Image classification data set "dataset" (bailu77/WebGaleriP1Script on GitHub). Class labels (3): foto, ilustrasi, poster.

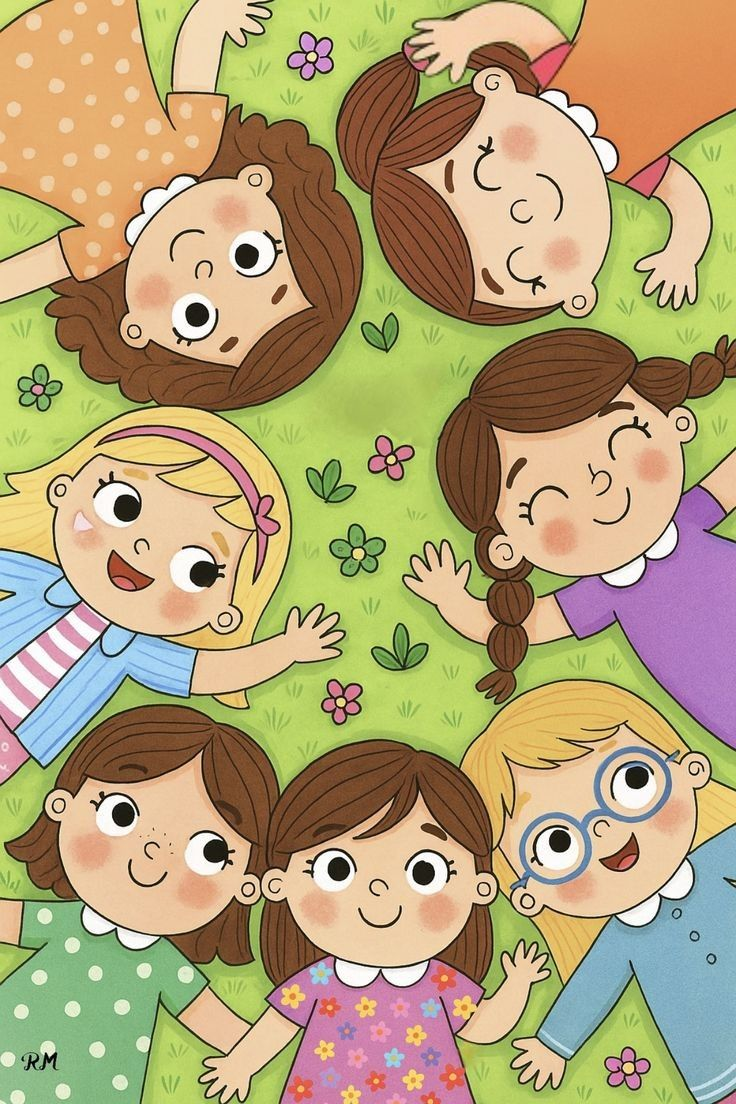
Label: ilustrasi

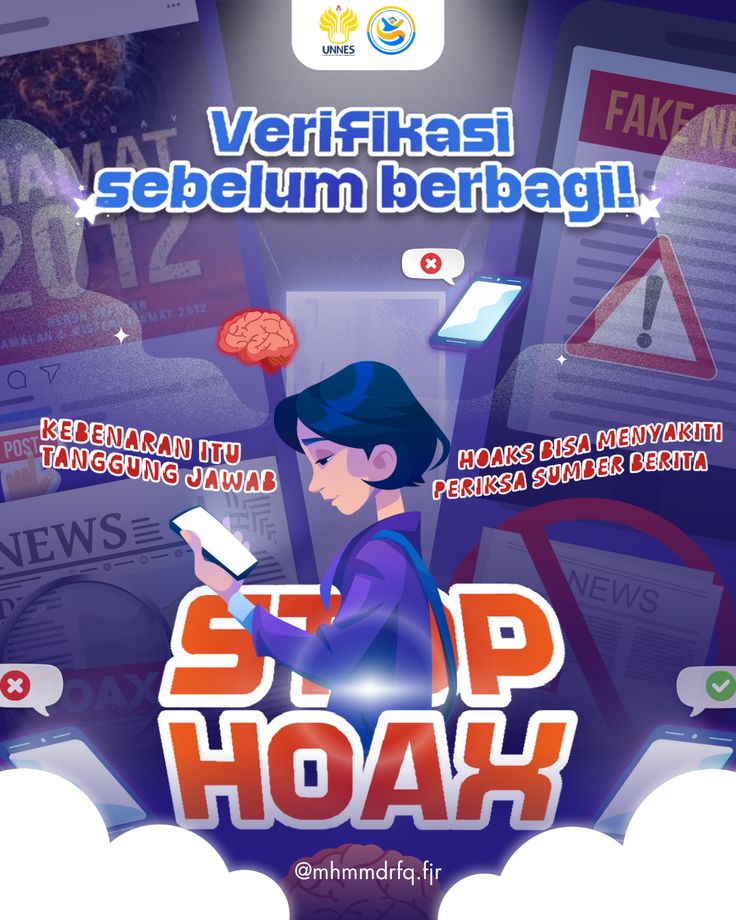
Label: poster

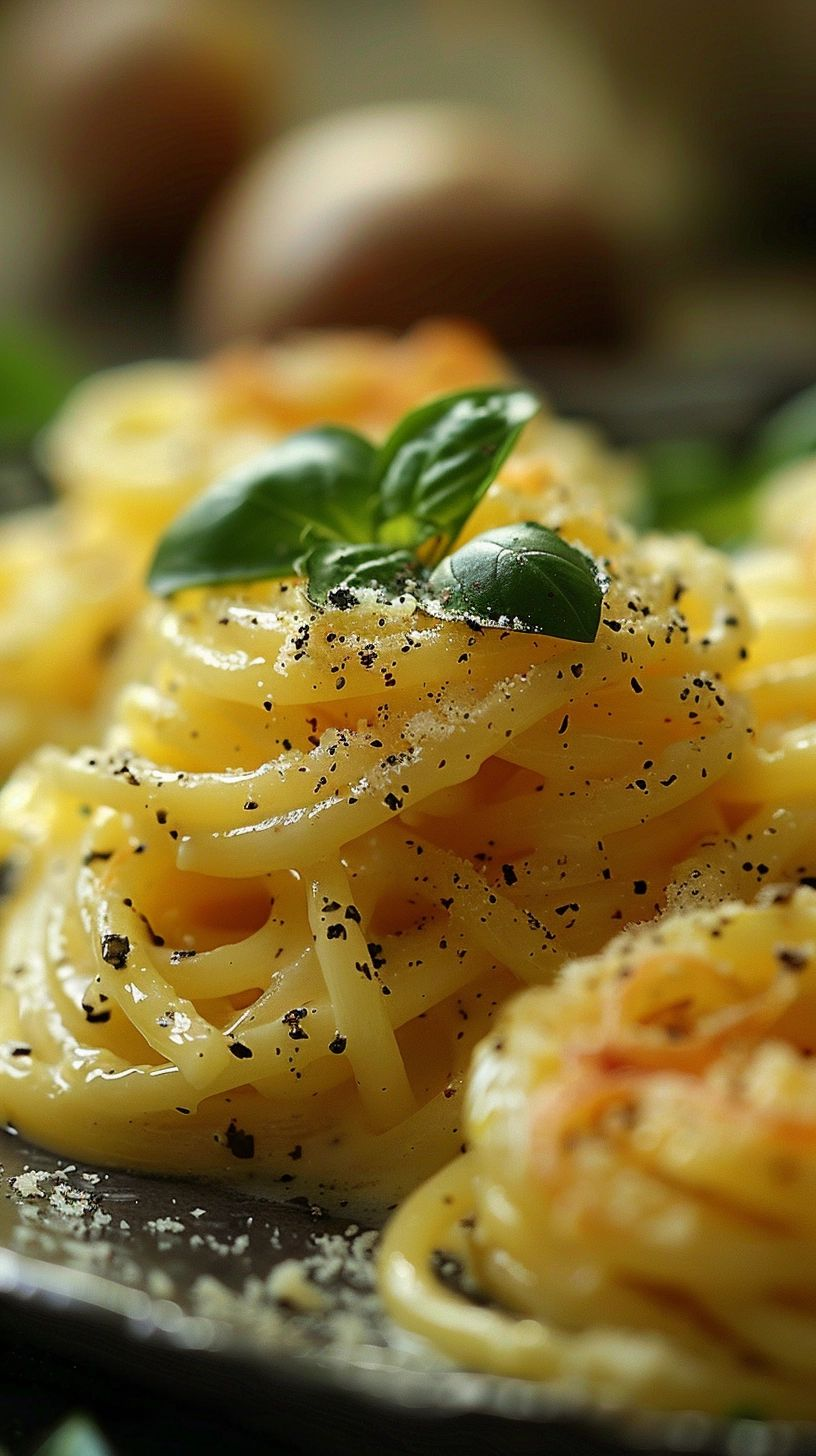
Label: foto

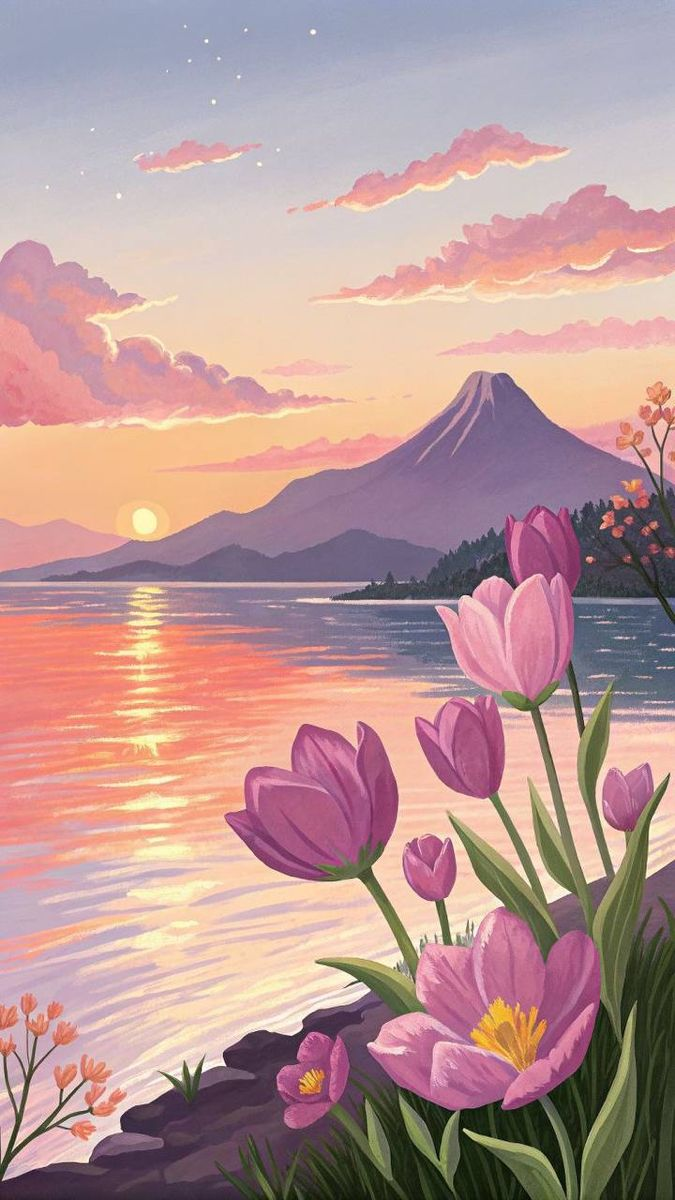
Label: ilustrasi

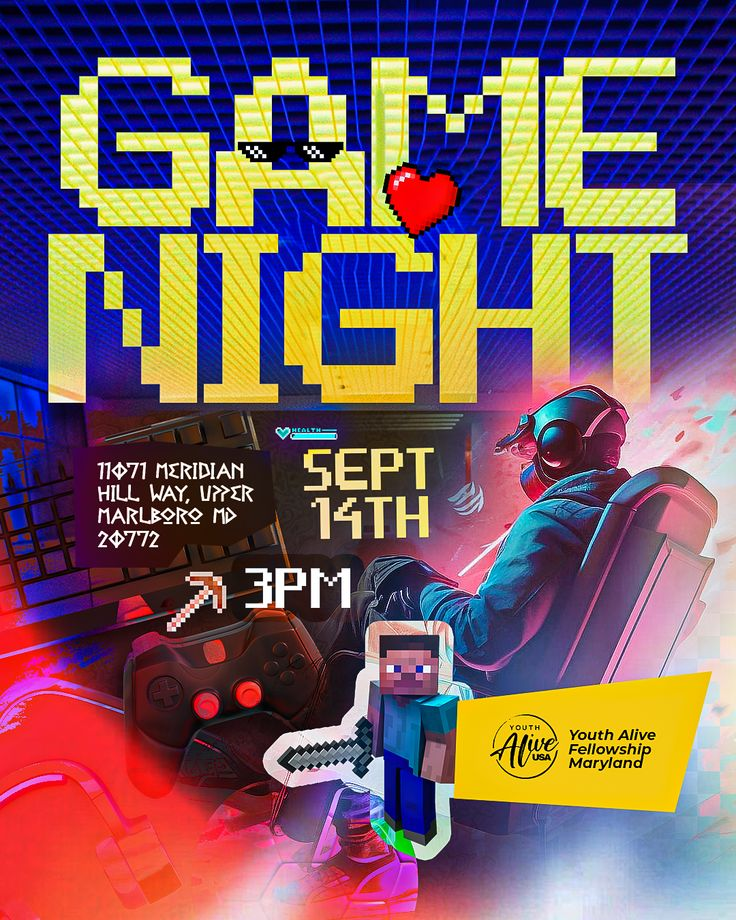
Label: poster

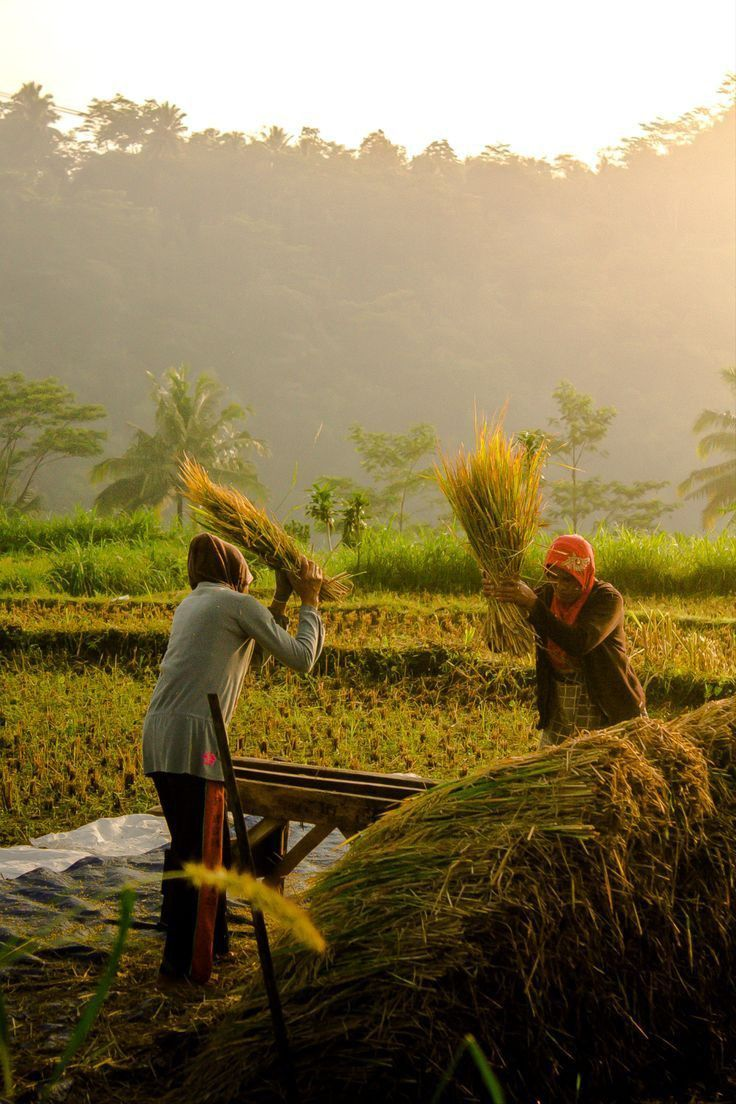
Label: foto
